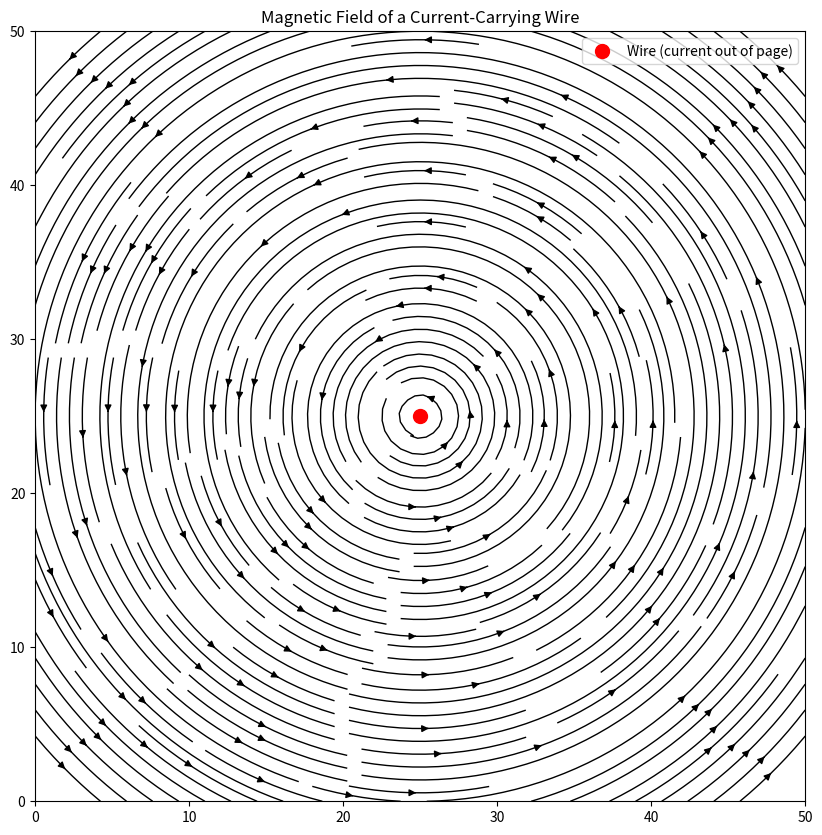

The matplotlib source for this figure:
"""
Visualization of the magnetic field from a current-carrying wire using the Biot-Savart Law.
"""

import numpy as np
import matplotlib.pyplot as plt

# Parameters
GRID_SIZE = 50
I = 1.0  # Current

# Wire position (perpendicular to the xy-plane)
wire_x, wire_y = 25, 25

# Create grid
x = np.linspace(0, GRID_SIZE, GRID_SIZE)
y = np.linspace(0, GRID_SIZE, GRID_SIZE)
X, Y = np.meshgrid(x, y)

# Calculate magnetic field (Biot-Savart Law for an infinite wire)
# B = (mu_0 * I) / (2 * pi * r)
dx = X - wire_x
dy = Y - wire_y
r_sq = dx**2 + dy**2
r_sq[r_sq == 0] = 1e-6

# Field components (B is tangential, so Bx = -dy, By = dx)
Bx = -dy / r_sq
By = dx / r_sq

# Plot the field
fig, ax = plt.subplots(figsize=(10, 10))
ax.set_aspect('equal')
ax.set_title("Magnetic Field of a Current-Carrying Wire")

# Plot wire
ax.plot(wire_x, wire_y, 'ro', ms=10, label='Wire (current out of page)')

# Plot field lines using streamplot
ax.streamplot(X, Y, Bx, By, color='k', linewidth=1, density=2)
ax.legend()

plt.savefig("magnetic_field.png")
print("Magnetic field plot saved to magnetic_field.png")
